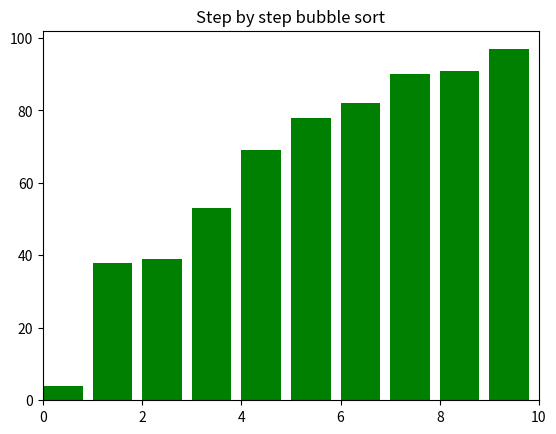

Reproduce this figure in Python.
import random
import matplotlib.pyplot as plt
import matplotlib.animation as animation

arr1 = random.sample(range(100),10)

def bubble_sort_steps(arr):
    #Tạo danh sách arr sau mỗi lần lặp
    steps= []
    print("Arr chưa sort: ", arr)
    for i in range(len(arr)):
        swapped = False # Biến kiểm tra có thay đổ chỗ hay không
        for j in range(0, len(arr)-i -1):
            if arr[j] > arr[j+1]: # So sánh hai số liền kề
                #Swap
                arr[j], arr[j+1] = arr[j+1], arr[j]
                steps.append(arr.copy())
                swapped = True
        if not swapped:
            break
    return steps

def visualize_sort_bubble(arr):
    steps = bubble_sort_steps(arr)
    
    #Khai báo các thông số vẽ đồ thị
    fig, ax = plt.subplots()
    ax.set_title("Step by step bubble sort")
    #Vẽ cột
    bar_rects = ax.bar(range(len(arr)), arr,align="edge", color="green")
    #Kích thước của cột
    ax.set_xlim(0, len(arr))
    ax.set_ylim(0, max(arr) + 5) 
    text = ax.text(0.02,0.95, "", transform =  ax.transAxes)
    
    #hàm cập nhật đồ thị sau mỗi lần swap
    def update_bars(frame):
        for rect, val in zip(bar_rects, steps[frame]):
            #Chiều cao của cột
            rect.set_height(val)
        text.set_text(f"Step {(frame + 1):02}/ {len(steps)}")
        return bar_rects
    
    #Tạo animation
    ani = animation.FuncAnimation(fig, update_bars, frames=len(steps),  interval=1000, repeat=False)
    # Hiện thị đồ thị
    plt.show()
    
#Test
visualize_sort_bubble(arr1)